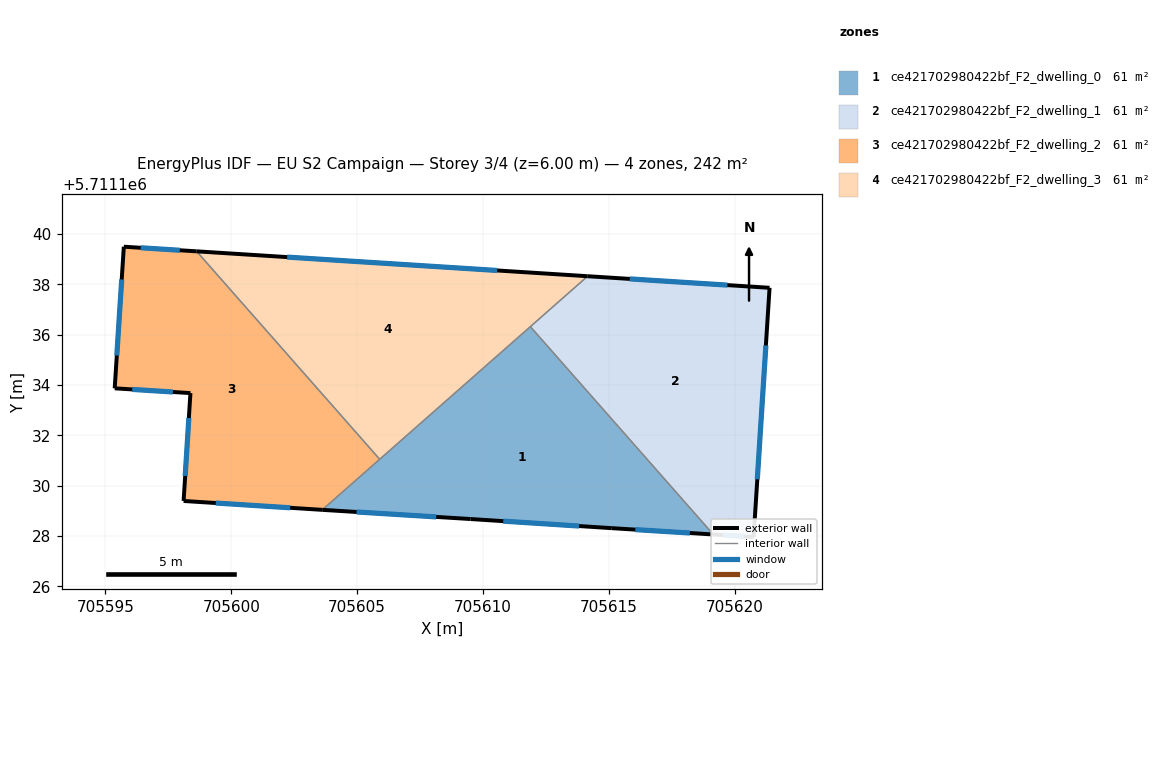
=== STOREY PLAN SPEC (per zone: floor XY polygon, exterior-wall plan segments, windows/doors) ===
zone 1: ce421702980422bf_F2_dwelling_0  (60.6 m²)
  floor: (705611.89, 5711136.32) (705619.16, 5711128.06) (705615.12, 5711128.31) (705609.51, 5711128.67) (705603.61, 5711129.04)
  exterior wall: (705615.12, 5711128.31) – (705619.16, 5711128.06)  [4.0 m]
    window: (705616.06, 5711128.25) – (705618.22, 5711128.12)  [3.5 m²]
  exterior wall: (705609.51, 5711128.67) – (705615.12, 5711128.31)  [5.6 m]
    window: (705610.81, 5711128.59) – (705613.82, 5711128.40)  [4.9 m²]
  exterior wall: (705603.61, 5711129.04) – (705609.51, 5711128.67)  [5.9 m]
    window: (705604.98, 5711128.96) – (705608.14, 5711128.76)  [5.1 m²]
  interior walls: 3
zone 2: ce421702980422bf_F2_dwelling_1  (60.6 m²)
  floor: (705621.39, 5711137.87) (705620.76, 5711127.96) (705619.16, 5711128.06) (705611.89, 5711136.32) (705614.16, 5711138.33)
  exterior wall: (705619.16, 5711128.06) – (705620.76, 5711127.96)  [1.6 m]
    window: (705619.53, 5711128.04) – (705620.39, 5711127.98)  [1.4 m²]
  exterior wall: (705621.39, 5711137.87) – (705614.16, 5711138.33)  [7.2 m]
    window: (705619.72, 5711137.97) – (705615.84, 5711138.22)  [6.3 m²]
  exterior wall: (705620.76, 5711127.96) – (705621.39, 5711137.87)  [9.9 m]
    window: (705620.91, 5711130.25) – (705621.25, 5711135.57)  [8.6 m²]
  interior walls: 2
zone 3: ce421702980422bf_F2_dwelling_2  (60.6 m²)
  floor: (705598.62, 5711139.31) (705605.90, 5711131.05) (705603.61, 5711129.04) (705598.10, 5711129.39) (705598.38, 5711133.68) (705595.37, 5711133.87) (705595.73, 5711139.50)
  exterior wall: (705598.62, 5711139.31) – (705595.73, 5711139.50)  [2.9 m]
    window: (705597.95, 5711139.36) – (705596.40, 5711139.46)  [2.5 m²]
  exterior wall: (705598.10, 5711129.39) – (705603.61, 5711129.04)  [5.5 m]
    window: (705599.38, 5711129.31) – (705602.34, 5711129.12)  [4.8 m²]
  exterior wall: (705598.38, 5711133.68) – (705598.10, 5711129.39)  [4.3 m]
    window: (705598.31, 5711132.69) – (705598.17, 5711130.39)  [3.7 m²]
  exterior wall: (705595.37, 5711133.87) – (705598.38, 5711133.68)  [3.0 m]
    window: (705596.06, 5711133.83) – (705597.68, 5711133.72)  [2.6 m²]
  exterior wall: (705595.73, 5711139.50) – (705595.37, 5711133.87)  [5.6 m]
    window: (705595.64, 5711138.20) – (705595.45, 5711135.17)  [4.9 m²]
  interior walls: 2
zone 4: ce421702980422bf_F2_dwelling_3  (60.6 m²)
  floor: (705614.16, 5711138.33) (705605.90, 5711131.05) (705598.62, 5711139.31)
  exterior wall: (705614.16, 5711138.33) – (705598.62, 5711139.31)  [15.6 m]
    window: (705610.57, 5711138.55) – (705602.22, 5711139.09)  [13.5 m²]
  interior walls: 3

=== DERIVED (storey summary) ===
Building: EU S2 Campaign
Storey: 3 of 4  (floor level z = 6.00 m)
Storey gross floor area: 242.4 m²
Zones on this storey: 4
  - ce421702980422bf_F2_dwelling_0: floor 60.6 m²; exterior wall 15.6 m (46.7 m²); 3 window(s) 13.5 m²; WWR 28.8%
  - ce421702980422bf_F2_dwelling_1: floor 60.6 m²; exterior wall 18.8 m (56.3 m²); 3 window(s) 16.2 m²; WWR 28.8%
  - ce421702980422bf_F2_dwelling_2: floor 60.6 m²; exterior wall 21.4 m (64.1 m²); 5 window(s) 18.5 m²; WWR 28.8%
  - ce421702980422bf_F2_dwelling_3: floor 60.6 m²; exterior wall 15.6 m (46.7 m²); 1 window(s) 13.5 m²; WWR 28.8%
Zone adjacency (shared interzone walls):
  - ce421702980422bf_F2_dwelling_0 ↔ ce421702980422bf_F2_dwelling_1
  - ce421702980422bf_F2_dwelling_0 ↔ ce421702980422bf_F2_dwelling_2
  - ce421702980422bf_F2_dwelling_0 ↔ ce421702980422bf_F2_dwelling_3
  - ce421702980422bf_F2_dwelling_1 ↔ ce421702980422bf_F2_dwelling_3
  - ce421702980422bf_F2_dwelling_2 ↔ ce421702980422bf_F2_dwelling_3